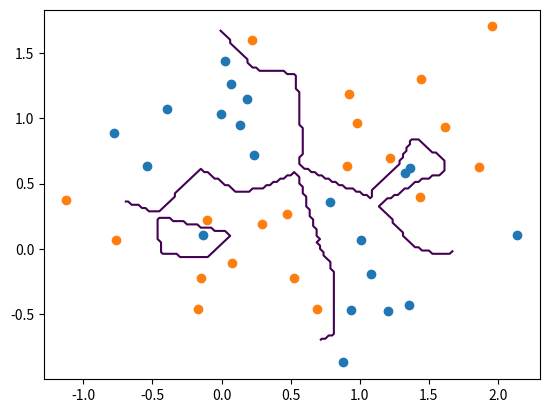

Source code (Python):
%pylab inline
import numpy as np
import matplotlib.pyplot as plt

x = 0.4 * np.random.randn(40, 2) # gaussian points 40 x 2
x[0:10] += np.array([1, 0]) 
x[10:20] += np.array([0, 1]) 
x[20:30] += np.array([0, 0]) 
x[30:40] += np.array([1, 1]) 
t = np.hstack([-np.ones(20), np.ones(20)]) # target vector 1 x 40

plt.plot(x[t==-1,0], x[t==-1,1], 'b.')
plt.plot(x[t==1,0], x[t==1,1], 'r.')
print(x.shape, np.mean(x), np.var(x), np.min(x), np.max(x))
print(t.shape, np.mean(t), np.var(t), np.min(t), np.max(t))

def euclidean(x, z):
    d = x - z
    if len(d.shape) > 1 and d.shape[1] > 1:
        return np.sqrt(np.diag(np.dot(d, d.T)))
    else:
        return np.sqrt(np.dot(d, d))

euclidean(np.array([0,0]), np.array([1,1]))

tmp = euclidean(np.array([[0,0],[1,0], [0.5,0.5]]), np.array([1,1]))
print(tmp)

np.sort(tmp) # sorted vector 

np.argsort(tmp) # indices of sorted vector

np.argsort(tmp)[:2]

def neighbours(x, train_x, k):
    dists = euclidean(train_x, x)
    return np.argsort(dists)[:k]

def knn(test_x, train_x, train_t, k):
    predict = np.zeros(test_x.shape[0]) # num of testing samples (i.e. # of rows)
    for i in range(test_x.shape[0]):  
        ns = neighbours(train_x, test_x[i], k)
        predict[i] = np.sign(np.sum(train_t[ns])) # the test sample is assigned to the majority class of its neighbours 
    return predict

knn(x, x, t, 1)

X1, X2 = np.meshgrid(np.arange(-0.7, 1.7, 0.025), np.arange(-0.7, 1.7, 0.025))
X12 = np.column_stack([X1.flatten(), X2.flatten()])
Y = knn(X12, x, t, 1)
cs = plt.contour(X1, X2, Y.reshape(X1.shape), levels=[0]) 
plt.plot(x[t==-1,0], x[t==-1,1], 'o')
plt.plot(x[t==1,0], x[t==1,1], 'o')

